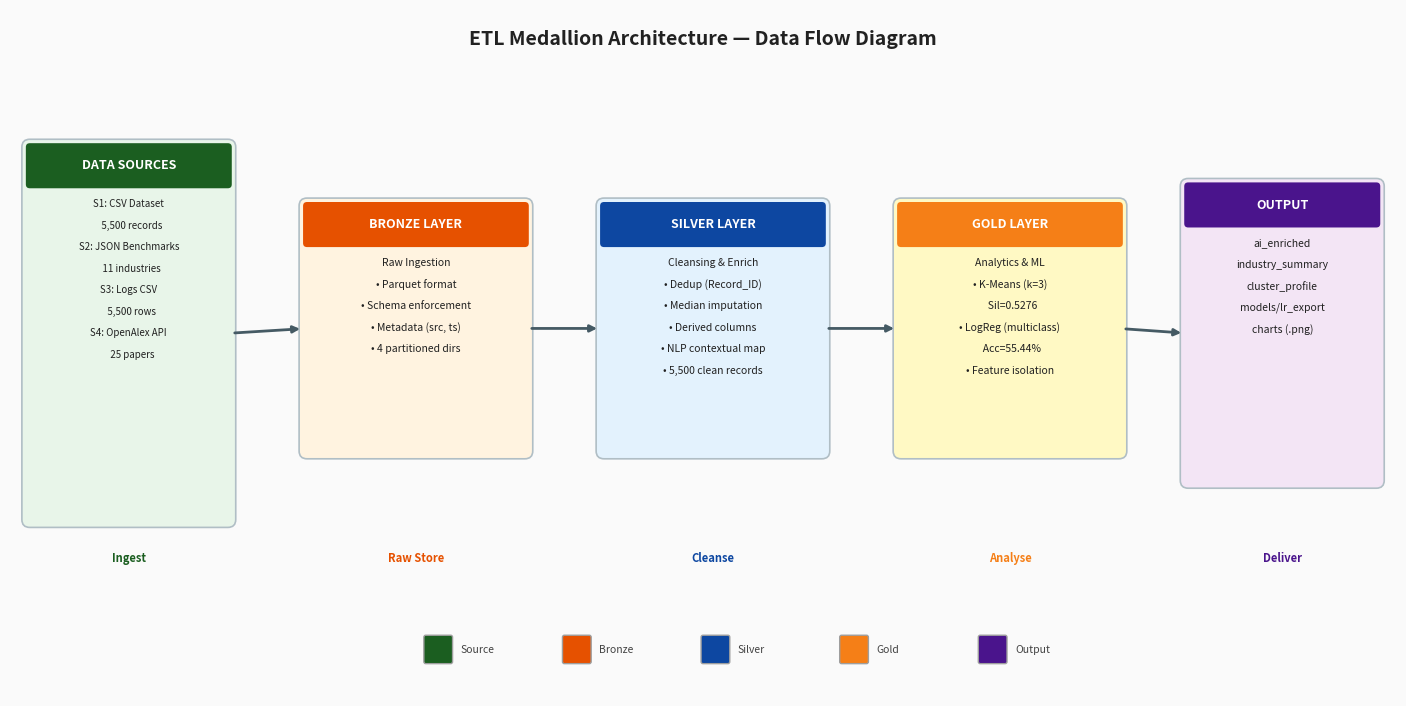

Write the Python code that produced this figure.
# -*- coding: utf-8 -*-
"""
generate_etl_architecture.py — ETL Medallion Architecture Diagram (Bronze → Silver → Gold)
Professional style matching ERD: dark theme, clear flow arrows
"""
import matplotlib
matplotlib.use("Agg")
import matplotlib.pyplot as plt
import matplotlib.patches as mpatches
import numpy as np

fig, ax = plt.subplots(figsize=(14, 7))
ax.set_xlim(0, 14)
ax.set_ylim(0, 7)
ax.axis("off")
fig.patch.set_facecolor("#FAFAFA")

# Colors
SRC_BG = "#E8F5E9"; SRC_HD = "#1B5E20"
BRONZE_BG = "#FFF3E0"; BRONZE_HD = "#E65100"
SILVER_BG = "#E3F2FD"; SILVER_HD = "#0D47A1"
GOLD_BG = "#FFF9C4";   GOLD_HD = "#F57F17"
OUT_BG = "#F3E5F5";    OUT_HD = "#4A148C"
ARROW_C = "#455A64"

def draw_box(ax, x, y, w, h, hd_color, bg_color, title, lines, hd_fs=9, fs=7.5):
    box = mpatches.FancyBboxPatch((x, y), w, h, boxstyle="round,pad=0.08",
                                  facecolor=bg_color, edgecolor="#B0BEC5", linewidth=1.2)
    ax.add_patch(box)
    ax.add_patch(mpatches.FancyBboxPatch((x, y+h-0.38), w, 0.38,
                  boxstyle="round,pad=0.04", facecolor=hd_color, edgecolor="none"))
    ax.text(x+w/2, y+h-0.19, title, ha="center", va="center",
            fontsize=hd_fs, fontweight="bold", color="white", family="sans-serif")
    for i, ln in enumerate(lines):
        ax.text(x+w/2, y+h-0.58-i*0.22, ln, ha="center", va="center",
                fontsize=fs, color="#212121", family="sans-serif")

def arrow(ax, x1, y1, x2, y2, label=""):
    ax.annotate("", xy=(x2,y2), xytext=(x1,y1),
                arrowprops=dict(arrowstyle="-|>", color=ARROW_C, lw=2, shrinkA=5, shrinkB=5))
    if label:
        mx, my = (x1+x2)/2, (y1+y2)/2
        ax.text(mx, my+0.18, label, ha="center", va="bottom",
                fontsize=7, color="#616161", style="italic", family="sans-serif")

# ── Title ──
ax.text(7, 6.7, "ETL Medallion Architecture — Data Flow Diagram",
        ha="center", va="center", fontsize=14, fontweight="bold",
        color="#212121", family="sans-serif")

# ── Data Sources ──
src_x, src_y, src_w, src_h = 0.2, 1.8, 2.0, 3.8
draw_box(ax, src_x, src_y, src_w, src_h, SRC_HD, SRC_BG,
         "DATA SOURCES", [
             "S1: CSV Dataset",
             "   5,500 records",
             "S2: JSON Benchmarks",
             "   11 industries",
             "S3: Logs CSV",
             "   5,500 rows",
             "S4: OpenAlex API",
             "   25 papers",
         ], fs=7)

# ── Bronze Layer ──
br_x, br_y, br_w, br_h = 3.0, 2.5, 2.2, 2.5
draw_box(ax, br_x, br_y, br_w, br_h, BRONZE_HD, BRONZE_BG,
         "BRONZE LAYER", [
             "Raw Ingestion",
             "• Parquet format",
             "• Schema enforcement",
             "• Metadata (src, ts)",
             "• 4 partitioned dirs",
         ], fs=7.5)

# ── Silver Layer ──
sv_x, sv_y, sv_w, sv_h = 6.0, 2.5, 2.2, 2.5
draw_box(ax, sv_x, sv_y, sv_w, sv_h, SILVER_HD, SILVER_BG,
         "SILVER LAYER", [
             "Cleansing & Enrich",
             "• Dedup (Record_ID)",
             "• Median imputation",
             "• Derived columns",
             "• NLP contextual map",
             "• 5,500 clean records",
         ], fs=7.5)

# ── Gold Layer ──
gl_x, gl_y, gl_w, gl_h = 9.0, 2.5, 2.2, 2.5
draw_box(ax, gl_x, gl_y, gl_w, gl_h, GOLD_HD, GOLD_BG,
         "GOLD LAYER", [
             "Analytics & ML",
             "• K-Means (k=3)",
             "  Sil=0.5276",
             "• LogReg (multiclass)",
             "  Acc=55.44%",
             "• Feature isolation",
         ], fs=7.5)

# ── Output / Data Marts ──
out_x, out_y, out_w, out_h = 11.9, 2.2, 1.9, 3.0
draw_box(ax, out_x, out_y, out_w, out_h, OUT_HD, OUT_BG,
         "OUTPUT", [
             "ai_enriched",
             "industry_summary",
             "cluster_profile",
             "models/lr_export",
             "charts (.png)",
         ], fs=7.5)

# ── Arrows ──
arrow(ax, src_x+src_w, src_y+src_h/2, br_x, br_y+br_h/2)
arrow(ax, br_x+br_w, br_y+br_h/2, sv_x, sv_y+sv_h/2)
arrow(ax, sv_x+sv_w, sv_y+sv_h/2, gl_x, gl_y+gl_h/2)
arrow(ax, gl_x+gl_w, gl_y+gl_h/2, out_x, out_y+out_h/2)

# ── Layer Labels Below ──
labels = [
    (src_x+src_w/2, 1.4, "Ingest",  SRC_HD),
    (br_x+br_w/2, 1.4, "Raw Store", BRONZE_HD),
    (sv_x+sv_w/2, 1.4, "Cleanse",  SILVER_HD),
    (gl_x+gl_w/2, 1.4, "Analyse",  GOLD_HD),
    (out_x+out_w/2, 1.4, "Deliver", OUT_HD),
]
for lx, ly, lt, lc in labels:
    ax.text(lx, ly, lt, ha="center", va="center", fontsize=8,
            fontweight="bold", color=lc, family="sans-serif")

# ── Legend ──
legend_items = [
    (SRC_HD, "Source"), (BRONZE_HD, "Bronze"), (SILVER_HD, "Silver"),
    (GOLD_HD, "Gold"), (OUT_HD, "Output"),
]
for i, (c, lbl) in enumerate(legend_items):
    bx = 4.2 + i*1.4
    ax.add_patch(mpatches.FancyBboxPatch((bx, 0.35), 0.25, 0.25,
                 boxstyle="round,pad=0.02", facecolor=c, edgecolor="#9E9E9E"))
    ax.text(bx+0.35, 0.47, lbl, fontsize=7.5, va="center", color="#424242", family="sans-serif")

plt.tight_layout(pad=0.5)
OUT = r"C:\Users\richa\Documents\Sem.6\DatEng_Individual_Project\individual_project_2\06_Visualization\etl_architecture.png"
plt.savefig(OUT, dpi=300, bbox_inches="tight", facecolor="#FAFAFA")
plt.close()
print(f"ETL Architecture saved to: {OUT}")
